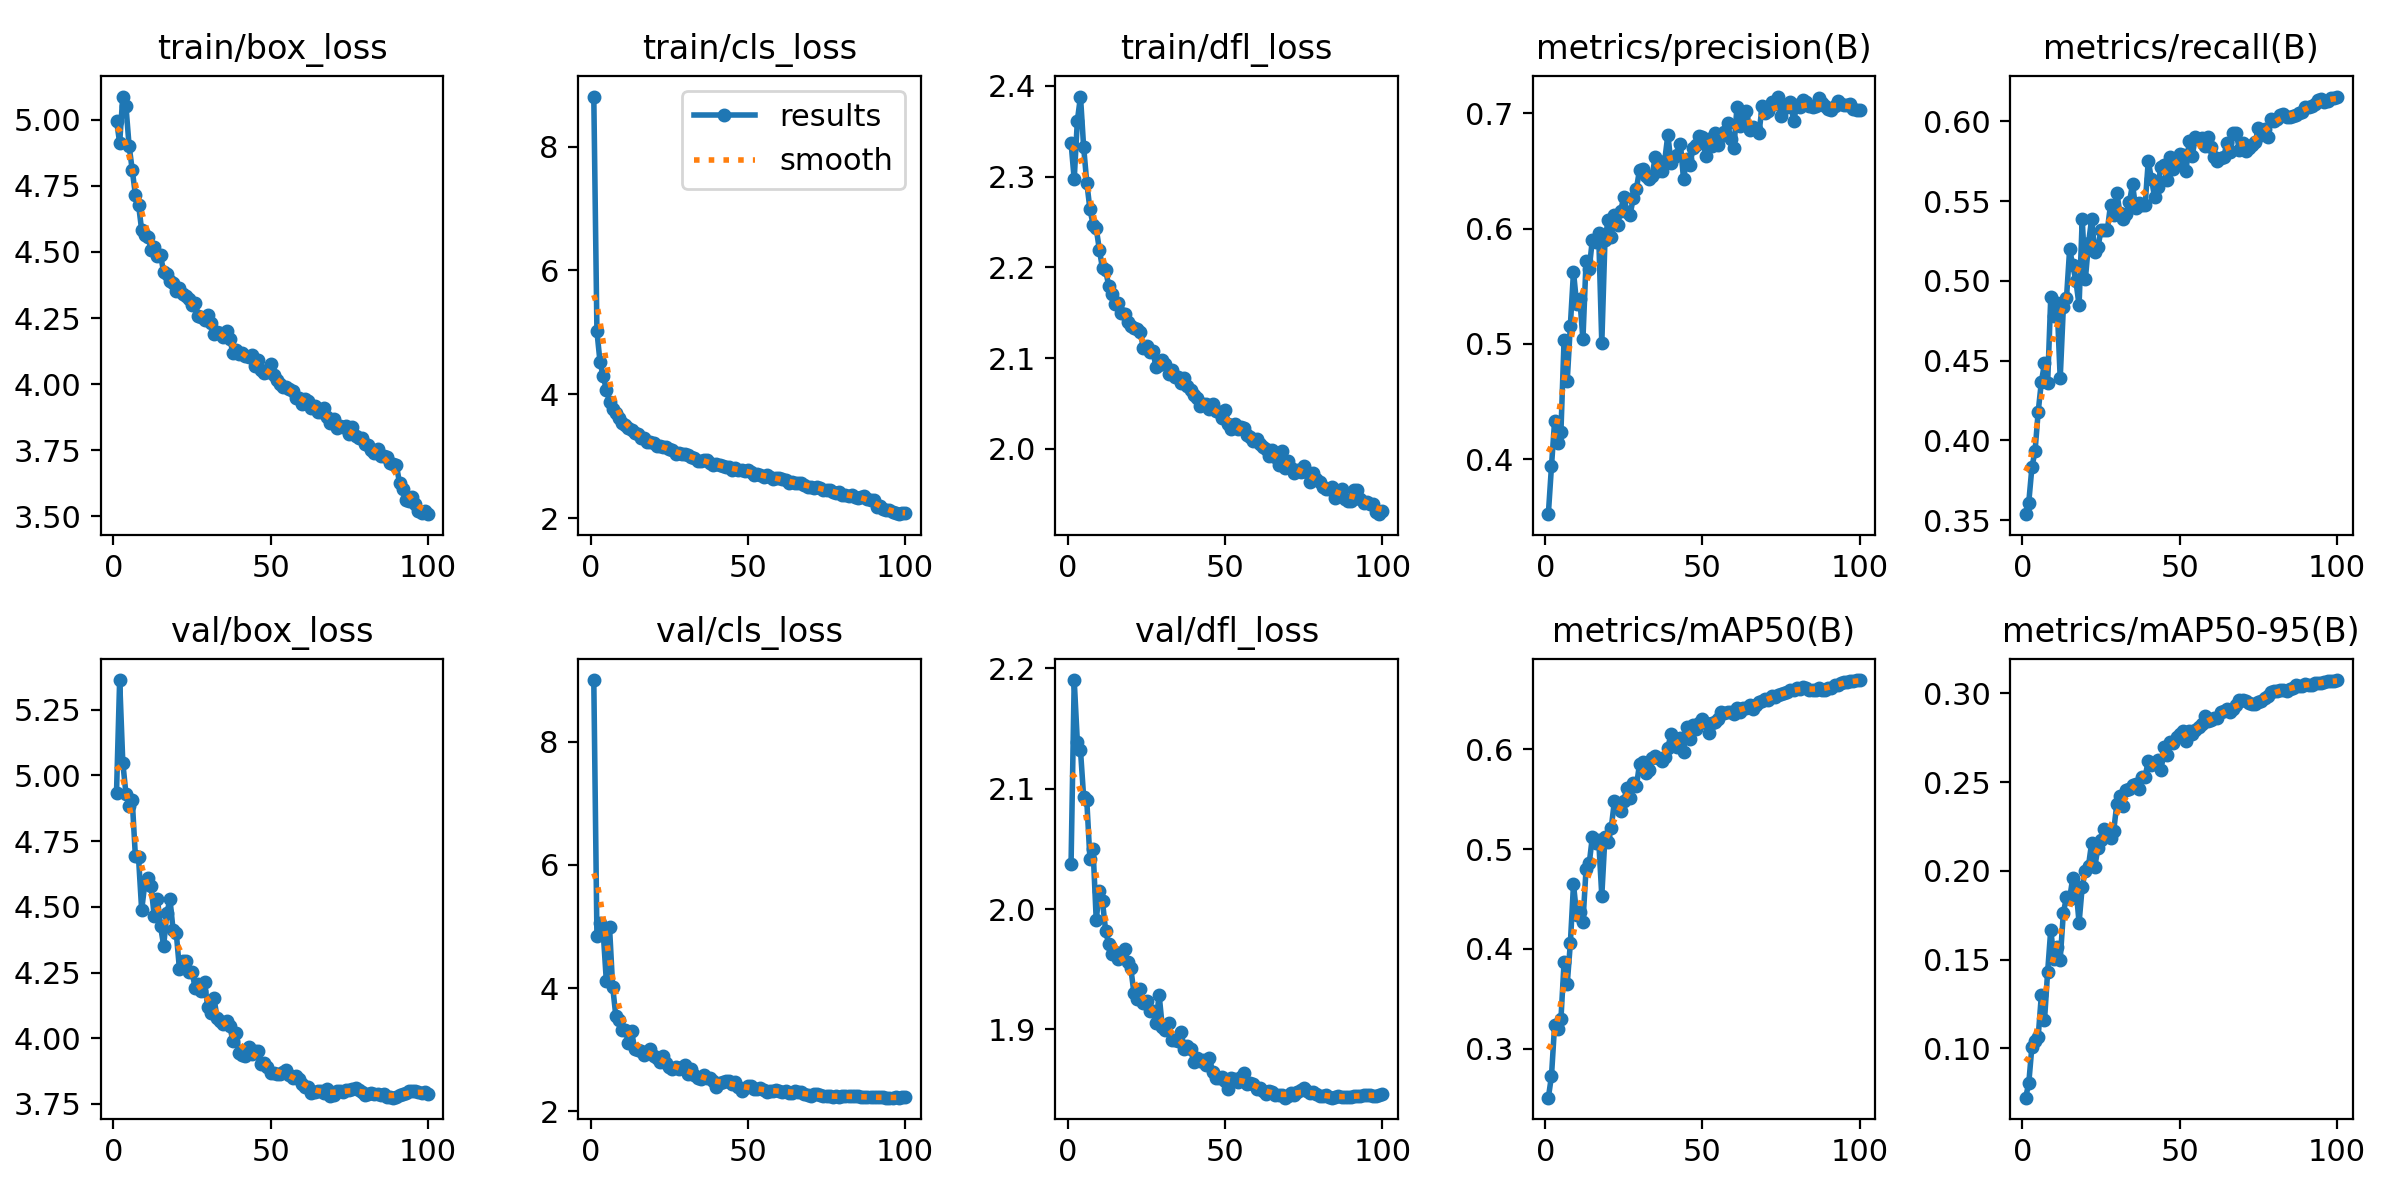

The table this chart was drawn from, first rows:
epoch, train/box_loss, train/cls_loss, train/dfl_loss, metrics/precision(B), metrics/recall(B), metrics/mAP50(B), metrics/mAP50-95(B), val/box_loss, val/cls_loss, val/dfl_loss, lr/pg0, lr/pg1, lr/pg2
1, 4.997, 8.809, 2.337, 0.3526, 0.3538, 0.251, 0.07231, 4.934, 8.997, 2.038, 0.003328, 0.003328, 0.003328
2, 4.913, 5.016, 2.297, 0.3941, 0.3611, 0.2726, 0.08036, 5.363, 4.85, 2.19, 0.006595, 0.006595, 0.006595
3, 5.088, 4.514, 2.362, 0.4337, 0.3831, 0.3242, 0.101, 5.049, 5.064, 2.139, 0.009797, 0.009797, 0.009797
4, 5.052, 4.292, 2.388, 0.4142, 0.3933, 0.3196, 0.1043, 4.93, 4.903, 2.132, 0.009703, 0.009703, 0.009703
5, 4.902, 4.073, 2.333, 0.4236, 0.418, 0.3294, 0.1066, 4.885, 4.107, 2.093, 0.009604, 0.009604, 0.009604
6, 4.811, 3.883, 2.293, 0.5033, 0.4365, 0.3864, 0.1298, 4.906, 4.993, 2.09, 0.009505, 0.009505, 0.009505
7, 4.717, 3.768, 2.264, 0.4677, 0.4483, 0.3647, 0.1158, 4.693, 4.023, 2.042, 0.009406, 0.009406, 0.009406
8, 4.68, 3.695, 2.247, 0.516, 0.4358, 0.4056, 0.143, 4.688, 3.554, 2.05, 0.009307, 0.009307, 0.009307
9, 4.583, 3.614, 2.243, 0.5626, 0.49, 0.4646, 0.167, 4.488, 3.476, 1.991, 0.009208, 0.009208, 0.009208
10, 4.564, 3.535, 2.22, 0.5345, 0.4779, 0.4343, 0.1502, 4.587, 3.314, 2.015, 0.009109, 0.009109, 0.009109
11, 4.556, 3.498, 2.199, 0.5393, 0.4859, 0.4365, 0.1573, 4.61, 3.325, 2.006, 0.00901, 0.00901, 0.00901
12, 4.509, 3.462, 2.197, 0.5042, 0.439, 0.4269, 0.15, 4.578, 3.117, 1.982, 0.008911, 0.008911, 0.008911
13, 4.52, 3.416, 2.179, 0.5718, 0.4835, 0.4802, 0.1763, 4.464, 3.303, 1.971, 0.008812, 0.008812, 0.008812
14, 4.485, 3.377, 2.171, 0.5651, 0.4894, 0.4855, 0.1853, 4.53, 3.01, 1.963, 0.008713, 0.008713, 0.008713
15, 4.487, 3.356, 2.16, 0.5905, 0.5199, 0.5121, 0.1843, 4.426, 3.001, 1.964, 0.008614, 0.008614, 0.008614
16, 4.424, 3.3, 2.16, 0.5882, 0.5097, 0.5058, 0.1962, 4.352, 2.975, 1.959, 0.008515, 0.008515, 0.008515
17, 4.417, 3.298, 2.15, 0.5961, 0.4999, 0.5095, 0.1908, 4.475, 2.92, 1.962, 0.008416, 0.008416, 0.008416
18, 4.392, 3.234, 2.149, 0.5005, 0.4847, 0.4532, 0.1707, 4.529, 2.97, 1.967, 0.008317, 0.008317, 0.008317
19, 4.381, 3.223, 2.14, 0.5897, 0.5386, 0.5118, 0.1911, 4.41, 3.017, 1.956, 0.008218, 0.008218, 0.008218
20, 4.354, 3.211, 2.135, 0.6073, 0.5011, 0.5072, 0.2002, 4.401, 2.9, 1.951, 0.008119, 0.008119, 0.008119
21, 4.362, 3.17, 2.134, 0.5925, 0.5236, 0.5209, 0.203, 4.265, 2.871, 1.93, 0.00802, 0.00802, 0.00802
22, 4.343, 3.158, 2.132, 0.6121, 0.5391, 0.5479, 0.2158, 4.294, 2.809, 1.925, 0.007921, 0.007921, 0.007921
23, 4.334, 3.142, 2.129, 0.603, 0.5181, 0.5421, 0.2023, 4.294, 2.897, 1.933, 0.007822, 0.007822, 0.007822
24, 4.323, 3.154, 2.111, 0.6153, 0.521, 0.5382, 0.2131, 4.253, 2.777, 1.922, 0.007723, 0.007723, 0.007723
25, 4.299, 3.116, 2.113, 0.6275, 0.5321, 0.5482, 0.2173, 4.254, 2.727, 1.923, 0.007624, 0.007624, 0.007624
26, 4.307, 3.102, 2.107, 0.6142, 0.5316, 0.5614, 0.2238, 4.192, 2.688, 1.915, 0.007525, 0.007525, 0.007525
27, 4.259, 3.036, 2.108, 0.6117, 0.532, 0.551, 0.221, 4.206, 2.716, 1.915, 0.007426, 0.007426, 0.007426
28, 4.255, 3.049, 2.09, 0.6266, 0.5477, 0.5665, 0.2184, 4.181, 2.68, 1.905, 0.007327, 0.007327, 0.007327
29, 4.244, 3.038, 2.093, 0.6344, 0.5412, 0.5628, 0.2225, 4.213, 2.713, 1.929, 0.007228, 0.007228, 0.007228
30, 4.263, 3.036, 2.098, 0.6508, 0.5553, 0.5855, 0.2377, 4.12, 2.752, 1.902, 0.007129, 0.007129, 0.007129
31, 4.231, 3.011, 2.093, 0.6513, 0.5424, 0.5874, 0.242, 4.096, 2.606, 1.899, 0.00703, 0.00703, 0.00703
32, 4.191, 2.991, 2.082, 0.6453, 0.5387, 0.5765, 0.2364, 4.152, 2.684, 1.906, 0.006931, 0.006931, 0.006931
33, 4.197, 2.972, 2.087, 0.643, 0.5421, 0.5792, 0.2453, 4.076, 2.589, 1.891, 0.006832, 0.006832, 0.006832
34, 4.195, 2.924, 2.08, 0.6458, 0.5492, 0.5913, 0.2458, 4.065, 2.543, 1.891, 0.006733, 0.006733, 0.006733
35, 4.177, 2.924, 2.079, 0.6622, 0.5607, 0.5928, 0.2483, 4.053, 2.52, 1.89, 0.006634, 0.006634, 0.006634
36, 4.203, 2.943, 2.073, 0.6501, 0.5456, 0.5914, 0.2491, 4.064, 2.596, 1.898, 0.006535, 0.006535, 0.006535
37, 4.171, 2.934, 2.078, 0.65, 0.5489, 0.5877, 0.246, 4.047, 2.537, 1.884, 0.006436, 0.006436, 0.006436
38, 4.12, 2.886, 2.069, 0.6586, 0.5479, 0.5917, 0.2531, 3.991, 2.538, 1.886, 0.006337, 0.006337, 0.006337
39, 4.128, 2.855, 2.065, 0.6812, 0.5475, 0.6014, 0.253, 4.021, 2.495, 1.884, 0.006238, 0.006238, 0.006238
40, 4.112, 2.868, 2.059, 0.6571, 0.5752, 0.6149, 0.2619, 3.944, 2.403, 1.873, 0.006139, 0.006139, 0.006139
41, 4.117, 2.854, 2.056, 0.6622, 0.5641, 0.6061, 0.2594, 3.936, 2.463, 1.876, 0.00604, 0.00604, 0.00604
42, 4.107, 2.836, 2.048, 0.6635, 0.553, 0.6021, 0.261, 3.933, 2.472, 1.873, 0.005941, 0.005941, 0.005941
43, 4.102, 2.821, 2.05, 0.673, 0.5591, 0.6108, 0.2626, 3.967, 2.488, 1.875, 0.005842, 0.005842, 0.005842
44, 4.109, 2.826, 2.049, 0.6426, 0.5712, 0.5976, 0.2569, 3.94, 2.488, 1.87, 0.005743, 0.005743, 0.005743
45, 4.07, 2.771, 2.044, 0.6605, 0.5729, 0.6217, 0.2696, 3.953, 2.449, 1.877, 0.005644, 0.005644, 0.005644
46, 4.09, 2.81, 2.049, 0.6546, 0.5631, 0.6103, 0.2652, 3.95, 2.474, 1.864, 0.005545, 0.005545, 0.005545
47, 4.055, 2.775, 2.042, 0.6696, 0.578, 0.6241, 0.2727, 3.901, 2.396, 1.86, 0.005446, 0.005446, 0.005446
48, 4.042, 2.771, 2.041, 0.6722, 0.5705, 0.6202, 0.2722, 3.906, 2.332, 1.859, 0.005347, 0.005347, 0.005347
49, 4.046, 2.755, 2.034, 0.6798, 0.5736, 0.6263, 0.2752, 3.891, 2.385, 1.86, 0.005248, 0.005248, 0.005248
50, 4.075, 2.78, 2.042, 0.679, 0.5793, 0.6306, 0.2772, 3.868, 2.411, 1.857, 0.005149, 0.005149, 0.005149
51, 4.035, 2.743, 2.027, 0.6627, 0.5789, 0.6261, 0.279, 3.869, 2.406, 1.85, 0.00505, 0.00505, 0.00505
52, 4.015, 2.704, 2.022, 0.678, 0.5687, 0.6158, 0.273, 3.864, 2.365, 1.86, 0.004951, 0.004951, 0.004951
53, 4.002, 2.719, 2.028, 0.6712, 0.5879, 0.626, 0.2786, 3.863, 2.355, 1.859, 0.004852, 0.004852, 0.004852
54, 3.99, 2.696, 2.022, 0.6823, 0.5786, 0.6267, 0.2769, 3.872, 2.383, 1.856, 0.004753, 0.004753, 0.004753
55, 3.99, 2.661, 2.024, 0.6721, 0.5904, 0.6305, 0.2791, 3.878, 2.352, 1.86, 0.004654, 0.004654, 0.004654
56, 3.981, 2.688, 2.023, 0.6801, 0.5888, 0.6375, 0.2807, 3.861, 2.311, 1.864, 0.004555, 0.004555, 0.004555
57, 3.976, 2.67, 2.015, 0.6837, 0.5897, 0.6361, 0.2827, 3.847, 2.335, 1.855, 0.004456, 0.004456, 0.004456
58, 3.948, 2.63, 2.013, 0.6912, 0.5844, 0.637, 0.2869, 3.856, 2.329, 1.856, 0.004357, 0.004357, 0.004357
59, 3.949, 2.646, 2.009, 0.6779, 0.5906, 0.6371, 0.2842, 3.843, 2.344, 1.854, 0.004258, 0.004258, 0.004258
60, 3.926, 2.643, 2.011, 0.6701, 0.5837, 0.6352, 0.2848, 3.827, 2.331, 1.85, 0.004159, 0.004159, 0.004159
... 40 more rows
